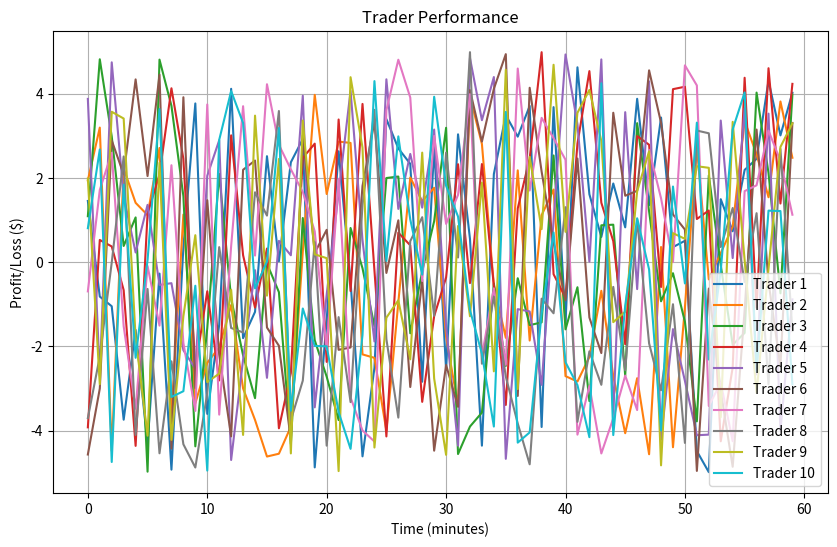

Python code for this plot:
# create a user and balance
import random
import matplotlib.pyplot as plt



def profit_loss():
    return(random.uniform(-2, 2))

# for i in range(11):


# # Number of traders and simulation duration
num_traders = 10
simulation_duration = 60  # minutes

# Initialize lists to store trader data
trader_data = [[] for _ in range(num_traders)]
print(trader_data)

# Simulate profit/loss for each trader over time
for minute in range(simulation_duration):
    for trader in range(num_traders):
        profit_loss = random.uniform(-5, 5)  # Simulating profit/loss between -5 and +5 dollars
        trader_data[trader].append(profit_loss)

print(trader_data)
# Plotting the trader data
plt.figure(figsize=(10, 6))
for trader in range(num_traders):
    plt.plot(range(simulation_duration), trader_data[trader], label=f"Trader {trader + 1}")
plt.xlabel("Time (minutes)")
plt.ylabel("Profit/Loss ($)")
plt.title("Trader Performance")
plt.legend()
plt.grid(True)
plt.show()
